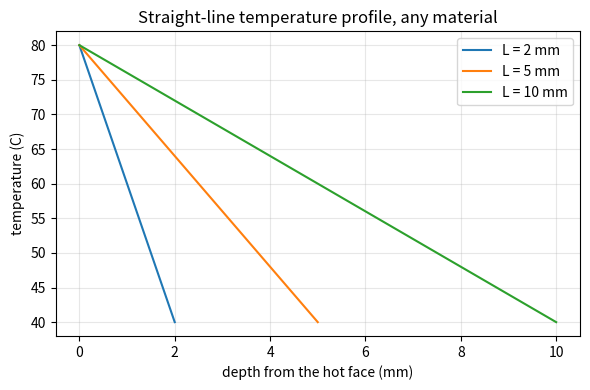
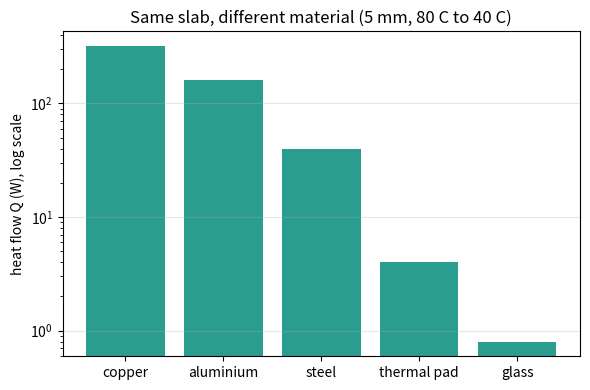

Source code (Python) for these figures, in order:
"""Session 1 (Level 1): heat flows through a slab, from hot to cold.

Run:  python start.py 1
"""
# %% [markdown]
# # Session 1: how heat flows through a slab
# **A. Real-world problem.** The chip inside a laptop gets hot; the metal heatsink and the air
# around it stay cooler. Heat always moves from the hot side to the cold side, but how fast? And
# what does the temperature look like INSIDE the material between them? Today we answer both
# for the simplest case: a flat slab with one hot face and one cold face.
#
# **Plan.** (1) write Fourier's law of conduction, (2) get the temperature at any depth,
# (3) compare materials, (4) plot the straight-line temperature profile.

# %%
import pathlib

import numpy as np

OUT = (pathlib.Path(__file__).resolve().parent if "__file__" in globals() else pathlib.Path(".")) / "out"
AREA = 1.0e-4          # m^2: a 1 cm x 1 cm patch, about the size of a small chip

# thermal conductivity k in W/(m K) (typical room-temperature values)
MATERIALS = {
    "copper": 400.0,
    "aluminium": 200.0,
    "steel": 50.0,
    "thermal pad": 5.0,
    "glass": 1.0,
    "still air": 0.026,
}


# %% [markdown]
# ## Step 1: Fourier's law
# Heat flow through a slab of thickness L, area A and conductivity k, with the hot face at
# T_hot and the cold face at T_cold (steady state: nothing changes with time):
#
#     Q = k * A * (T_hot - T_cold) / L          (watts)
#
# Read it as a story: a bigger area lets more heat through, a bigger temperature difference
# pushes harder, a thicker slab slows the heat down, and a higher conductivity k means the
# material is a better heat road. Heat flux q = Q / A is the same thing per square metre (W/m^2).

# %%
def heat_rate(k, thickness_mm, t_hot, t_cold, area=AREA):
    """Heat flow Q in watts through a slab of the given thickness (mm)."""
    return k * area * (t_hot - t_cold) / (thickness_mm * 1e-3)


def heat_flux(k, thickness_mm, t_hot, t_cold):
    """Heat flux q in W/m^2 (heat per second per square metre)."""
    return k * (t_hot - t_cold) / (thickness_mm * 1e-3)


# %% [markdown]
# ## Step 2: the temperature inside the slab
# In steady state the same heat Q must cross every layer, so the temperature falls at a constant
# rate: a straight line from T_hot at x = 0 to T_cold at x = L. Notice that k does not appear
# in this line. A good conductor and a poor one have the same straight profile; they differ in
# how much heat Q they carry.

# %%
def temperature_at(x_mm, thickness_mm, t_hot, t_cold):
    """Temperature (deg C) at depth x_mm from the hot face."""
    return t_hot - (t_hot - t_cold) * np.asarray(x_mm, dtype=float) / thickness_mm


# %% [markdown]
# ## Step 3: compare materials
# Same slab (5 mm thick, 1 cm^2), same temperatures (80 C hot face, 40 C cold face): how much
# heat flows in each material?

# %%
def compare_materials(thickness_mm=5.0, t_hot=80.0, t_cold=40.0):
    return {name: heat_rate(k, thickness_mm, t_hot, t_cold) for name, k in MATERIALS.items()}


# %%
if __name__ == "__main__":
    import matplotlib.pyplot as plt

    OUT.mkdir(exist_ok=True)
    table = compare_materials()
    for name, q in table.items():
        print(f"{name:12s} k = {MATERIALS[name]:7.3f} W/(m K)  ->  Q = {q:9.3f} W")
    print(f"copper carries {table['copper'] / table['thermal pad']:.0f} times more heat than the thermal pad")

    q = heat_rate(5.0, 1.0, 80.0, 50.0)
    print(f"worked example: pad k = 5, 1 mm, 80 C to 50 C -> Q = {q:.1f} W, flux {heat_flux(5.0, 1.0, 80.0, 50.0):.0f} W/m^2")
    print(f"temperature at mid depth = {float(temperature_at(0.5, 1.0, 80.0, 50.0)):.1f} C")

    fig, ax = plt.subplots(figsize=(6, 4))
    for thick in (2.0, 5.0, 10.0):
        x = np.linspace(0, thick, 50)
        ax.plot(x, temperature_at(x, thick, 80.0, 40.0), label=f"L = {thick:.0f} mm")
    ax.set_xlabel("depth from the hot face (mm)")
    ax.set_ylabel("temperature (C)")
    ax.set_title("Straight-line temperature profile, any material")
    ax.grid(alpha=0.3)
    ax.legend()
    fig.tight_layout()
    fig.savefig(OUT / "temperature_profile.png", dpi=120)

    names = [n for n in table if n != "still air"]
    fig2, ax2 = plt.subplots(figsize=(6, 4))
    ax2.bar(names, [table[n] for n in names], color="#2a9d8f")
    ax2.set_yscale("log")
    ax2.set_ylabel("heat flow Q (W), log scale")
    ax2.set_title("Same slab, different material (5 mm, 80 C to 40 C)")
    ax2.grid(alpha=0.3, axis="y")
    fig2.tight_layout()
    fig2.savefig(OUT / "heat_by_material.png", dpi=120)
    print("saved figures in", OUT)

# %% [markdown]
# ## Try it
# Do the coding tasks, answer the four questions in the README (section F), then run the
# checkpoint. Next session: what if there are several layers, and the air at the end?
